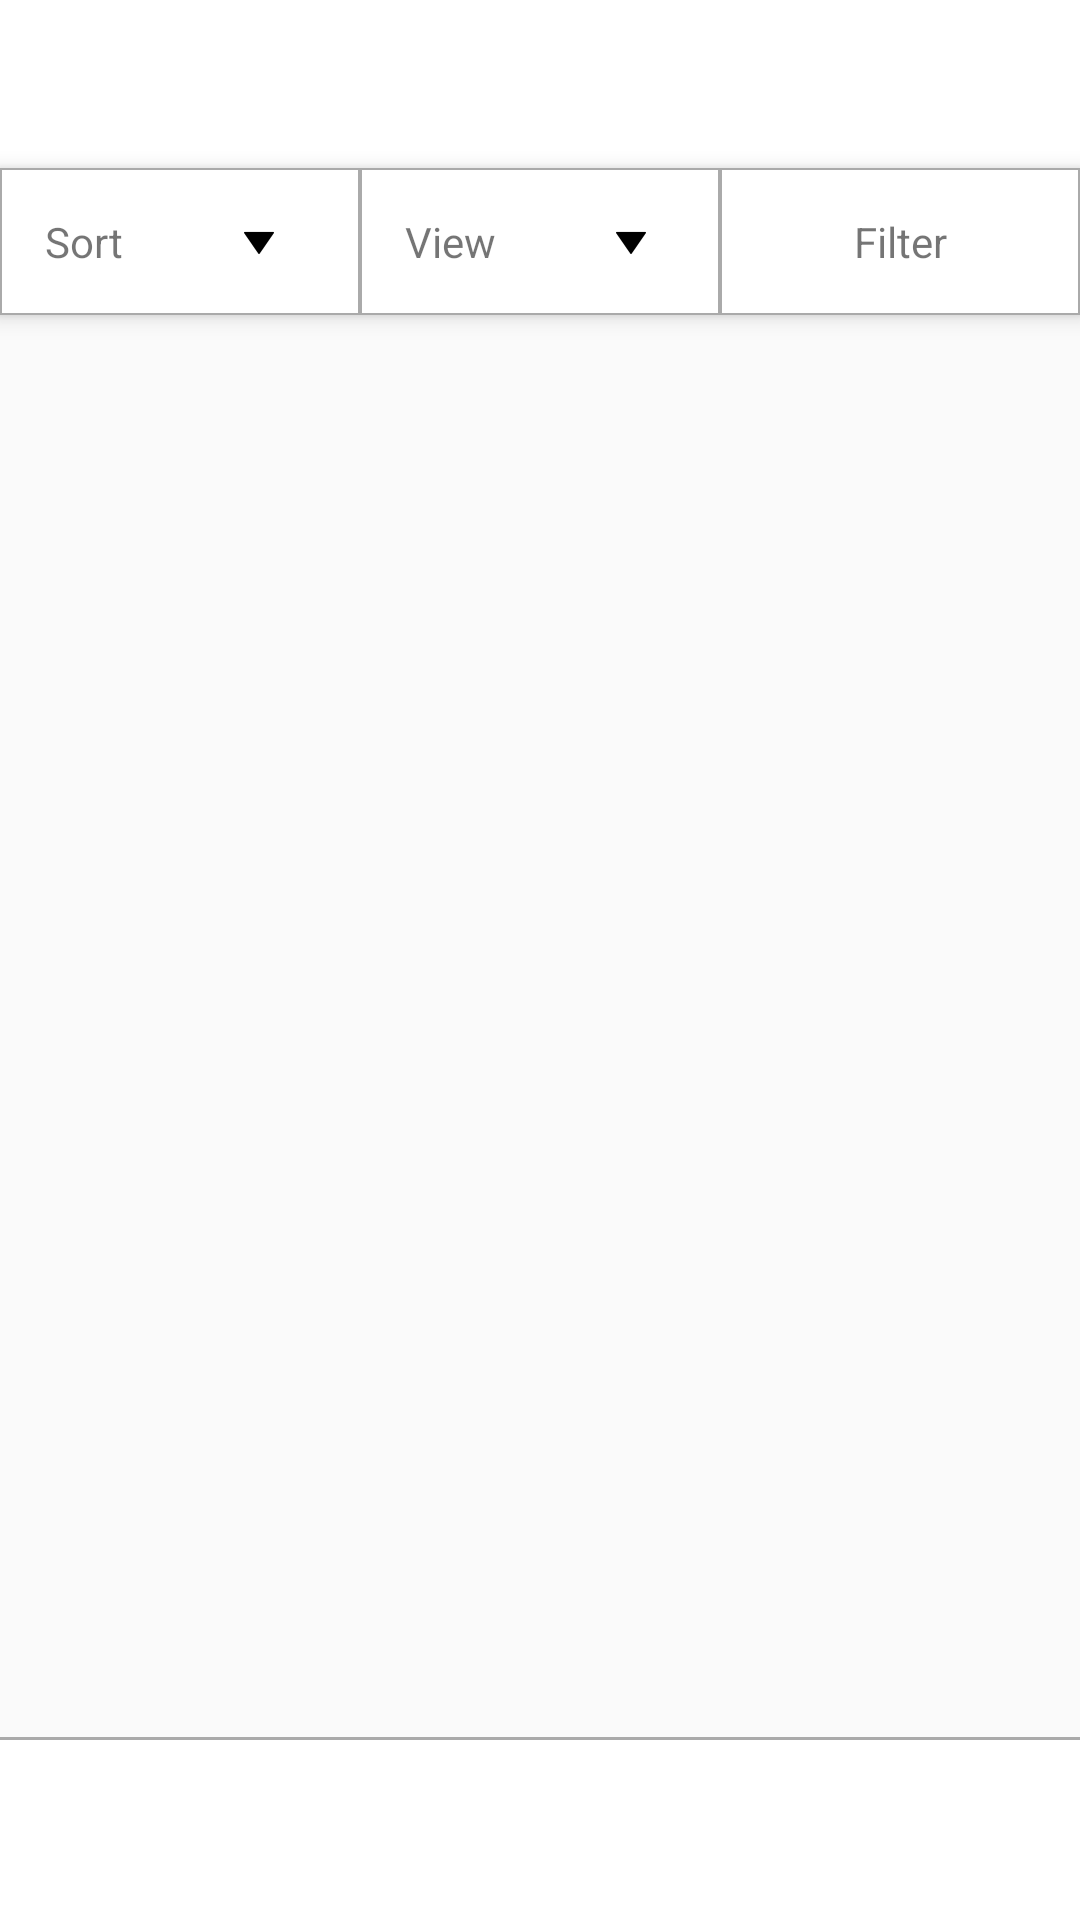

Android layout source for this screen:
<!-- AndroidManifest.xml: application theme AppTheme -->
<!-- res/layout/activity_product_listing.xml -->
<?xml version="1.0" encoding="utf-8"?>
<android.support.constraint.ConstraintLayout xmlns:android="http://schemas.android.com/apk/res/android"
    android:layout_width="match_parent"
    android:layout_height="match_parent"
    xmlns:app="http://schemas.android.com/apk/res-auto">

    <android.support.v7.widget.Toolbar
        android:id="@+id/toolbar"
        android:layout_width="match_parent"
        android:layout_height="?attr/actionBarSize"
        android:background="?attr/colorPrimary"
        app:layout_constraintTop_toTopOf="parent"
        android:theme="@style/ThemeOverlay.AppCompat.ActionBar"
        app:popupTheme="@style/ThemeOverlay.AppCompat.Light"/>

    <include
        android:id="@+id/options"
        layout="@layout/options_layout"
        android:layout_width="match_parent"
        android:layout_height="0dp"
        app:layout_constraintTop_toBottomOf="@id/toolbar"/>

    <FrameLayout
        android:id="@+id/container"
        app:layout_constraintTop_toBottomOf="@id/options"
        app:layout_constraintBottom_toBottomOf="parent"
        android:layout_width="match_parent"
        android:layout_height="0dp"/>

    <ProgressBar android:id="@+id/progressbar"
        android:layout_width="wrap_content"
        android:layout_height="wrap_content"
        app:layout_constraintTop_toTopOf="parent"
        app:layout_constraintBottom_toBottomOf="parent"
        app:layout_constraintRight_toRightOf="parent"
        app:layout_constraintLeft_toLeftOf="parent"/>

    <View
        android:layout_width="match_parent"
        android:layout_height="1dp"
        android:background="@android:color/darker_gray"
        app:layout_constraintBottom_toTopOf="@id/bottom_layout"/>

    <FrameLayout
        android:id="@+id/bottom_layout"
        android:layout_width="match_parent"
        android:layout_height="0dp"
        android:background="@color/white"
        app:layout_constraintBottom_toBottomOf="parent">

        <ImageView
            android:id="@+id/end_icon"
            android:layout_width="match_parent"
            android:layout_height="@dimen/height_60dp"
            android:src="@drawable/icon"
            android:layout_gravity="center"/>

        <Button
            android:id="@+id/add_to_cart_btn"
            android:layout_width="match_parent"
            android:layout_height="@dimen/height_45dp"
            android:layout_margin="@dimen/padding_10dp"
            android:visibility="gone"
            android:textColor="@color/white"
            android:fontFamily="@font/lato_bold_font"
            android:background="@drawable/btn_background_drawable"
            android:text="@string/add_to_cart"/>

    </FrameLayout>



</android.support.constraint.ConstraintLayout>
<!-- res/layout/options_layout.xml (included above) -->
<?xml version="1.0" encoding="utf-8"?>
<LinearLayout
    xmlns:android="http://schemas.android.com/apk/res/android"
    android:layout_width="match_parent"
    android:layout_height="match_parent"
    android:orientation="horizontal"
    android:background="@color/white"
    android:elevation="4dp">

<LinearLayout
    android:layout_width="0dp"
    android:layout_height="wrap_content"
    android:layout_weight="1"
    android:background="@drawable/option_drawable">
    <TextView
        android:layout_width="wrap_content"
        android:layout_height="wrap_content"
        android:padding="15dp"
        android:text="@string/sort"/>

    <ImageView
        android:layout_width="@dimen/size_10dp"
        android:layout_height="@dimen/size_10dp"
        android:src="@drawable/expand_button"
        android:rotation="90"
        android:layout_marginTop="@dimen/margin_20dp"
        android:layout_marginLeft="@dimen/margin_25dp"/>

</LinearLayout>

    <LinearLayout
        android:layout_width="0dp"
        android:layout_height="wrap_content"
        android:layout_weight="1"
        android:background="@drawable/option_drawable">
        <TextView
            android:layout_width="wrap_content"
            android:layout_height="wrap_content"
            android:padding="@dimen/padding_15dp"
            android:text="@string/view"/>

        <ImageView
            android:layout_width="@dimen/size_10dp"
            android:layout_height="@dimen/size_10dp"
            android:src="@drawable/expand_button"
            android:rotation="90"
            android:layout_marginLeft="@dimen/margin_25dp"
            android:layout_marginTop="@dimen/margin_20dp"/>

    </LinearLayout>


    <LinearLayout
        android:layout_width="0dp"
        android:layout_height="wrap_content"
        android:layout_weight="1"
        android:background="@drawable/option_drawable">
        <TextView
            android:layout_width="match_parent"
            android:layout_height="wrap_content"
            android:gravity="center"
            android:padding="@dimen/padding_15dp"
            android:text="@string/filter"/>

    </LinearLayout>


</LinearLayout>
<!-- resources referenced by this layout -->
<resources>
  <color name="white">@android:color/white</color>
  <dimen name="height_45dp">45dp</dimen>
  <dimen name="height_60dp">60dp</dimen>
  <dimen name="margin_20dp">20dp</dimen>
  <dimen name="margin_25dp">25dp</dimen>
  <dimen name="padding_10dp">10dp</dimen>
  <dimen name="padding_15dp">15dp</dimen>
  <dimen name="size_10dp">10dp</dimen>
  <!-- drawable btn_background_drawable (drawable) -->
  <?xml version="1.0" encoding="utf-8"?>
  <shape
      xmlns:android="http://schemas.android.com/apk/res/android"
      android:shape="rectangle">
      <size
          android:height="20dp"
          android:width="100dp"/>
  
      <solid
          android:color="@android:color/black"
          android:width="1dp"/>
  
  </shape>
  <!-- drawable expand_button: png bitmap (drawable, 1115 bytes) -->
  <!-- drawable option_drawable (drawable) -->
  <?xml version="1.0" encoding="utf-8"?>
  <shape
      xmlns:android="http://schemas.android.com/apk/res/android"
      android:shape="rectangle">
      <size
          android:height="20dp"
          android:width="100dp"/>
      <stroke
          android:color="@android:color/darker_gray"
          android:width="0.5dp"/>
  
  </shape>
  <string name="add_to_cart">ADD TO CART</string>
  <string name="filter">Filter</string>
  <string name="sort">Sort</string>
  <string name="view">View</string>
  <style name="AppTheme" parent="@style/Theme.AppCompat.Light.NoActionBar">
          <item name="colorPrimary">@android:color/white</item>
          <item name="colorPrimaryDark">@android:color/white</item>
          <item name="colorAccent">@color/colorAccent</item>
          <item name="android:windowActionBar">false</item>
      </style>
  <color name="colorAccent">@android:color/black</color>
</resources>
